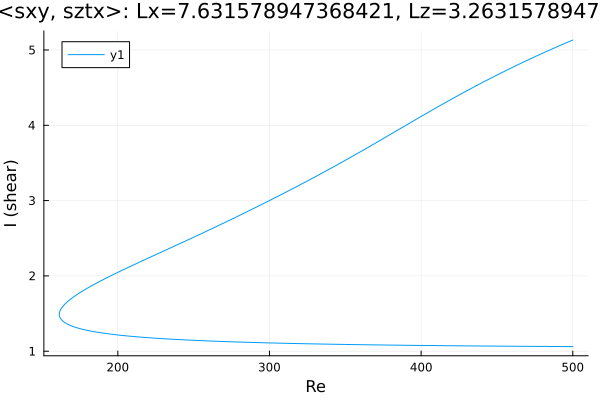

The table this chart was drawn from, first rows:
Re, shear
500.0, 5.131
499.4, 5.126
498, 5.114
496.6, 5.102
495.2, 5.09
493.7, 5.078
492.3, 5.066
490.9, 5.053
489.5, 5.041
488.1, 5.028
486.7, 5.016
485.3, 5.003
483.8, 4.991
482.4, 4.978
481, 4.965
480.5, 4.961
479.1, 4.948
477.7, 4.935
476.3, 4.922
474.9, 4.909
473.5, 4.895
472, 4.882
470.6, 4.869
469.2, 4.855
467.8, 4.842
466.4, 4.829
465, 4.815
463.6, 4.801
462.1, 4.788
460.7, 4.774
459.3, 4.76
457.9, 4.746
456.5, 4.732
455.1, 4.718
453.7, 4.704
452.2, 4.689
450.8, 4.675
449.4, 4.661
448, 4.646
446.6, 4.632
445.2, 4.617
443.8, 4.603
442.3, 4.588
440.9, 4.573
439.5, 4.558
438.1, 4.543
436.7, 4.528
435.3, 4.513
433.9, 4.498
432.4, 4.483
431, 4.468
429.6, 4.452
428.2, 4.437
426.8, 4.421
425.4, 4.406
424, 4.39
422.5, 4.374
421.1, 4.359
419.7, 4.343
418.3, 4.327
... 492 more rows
